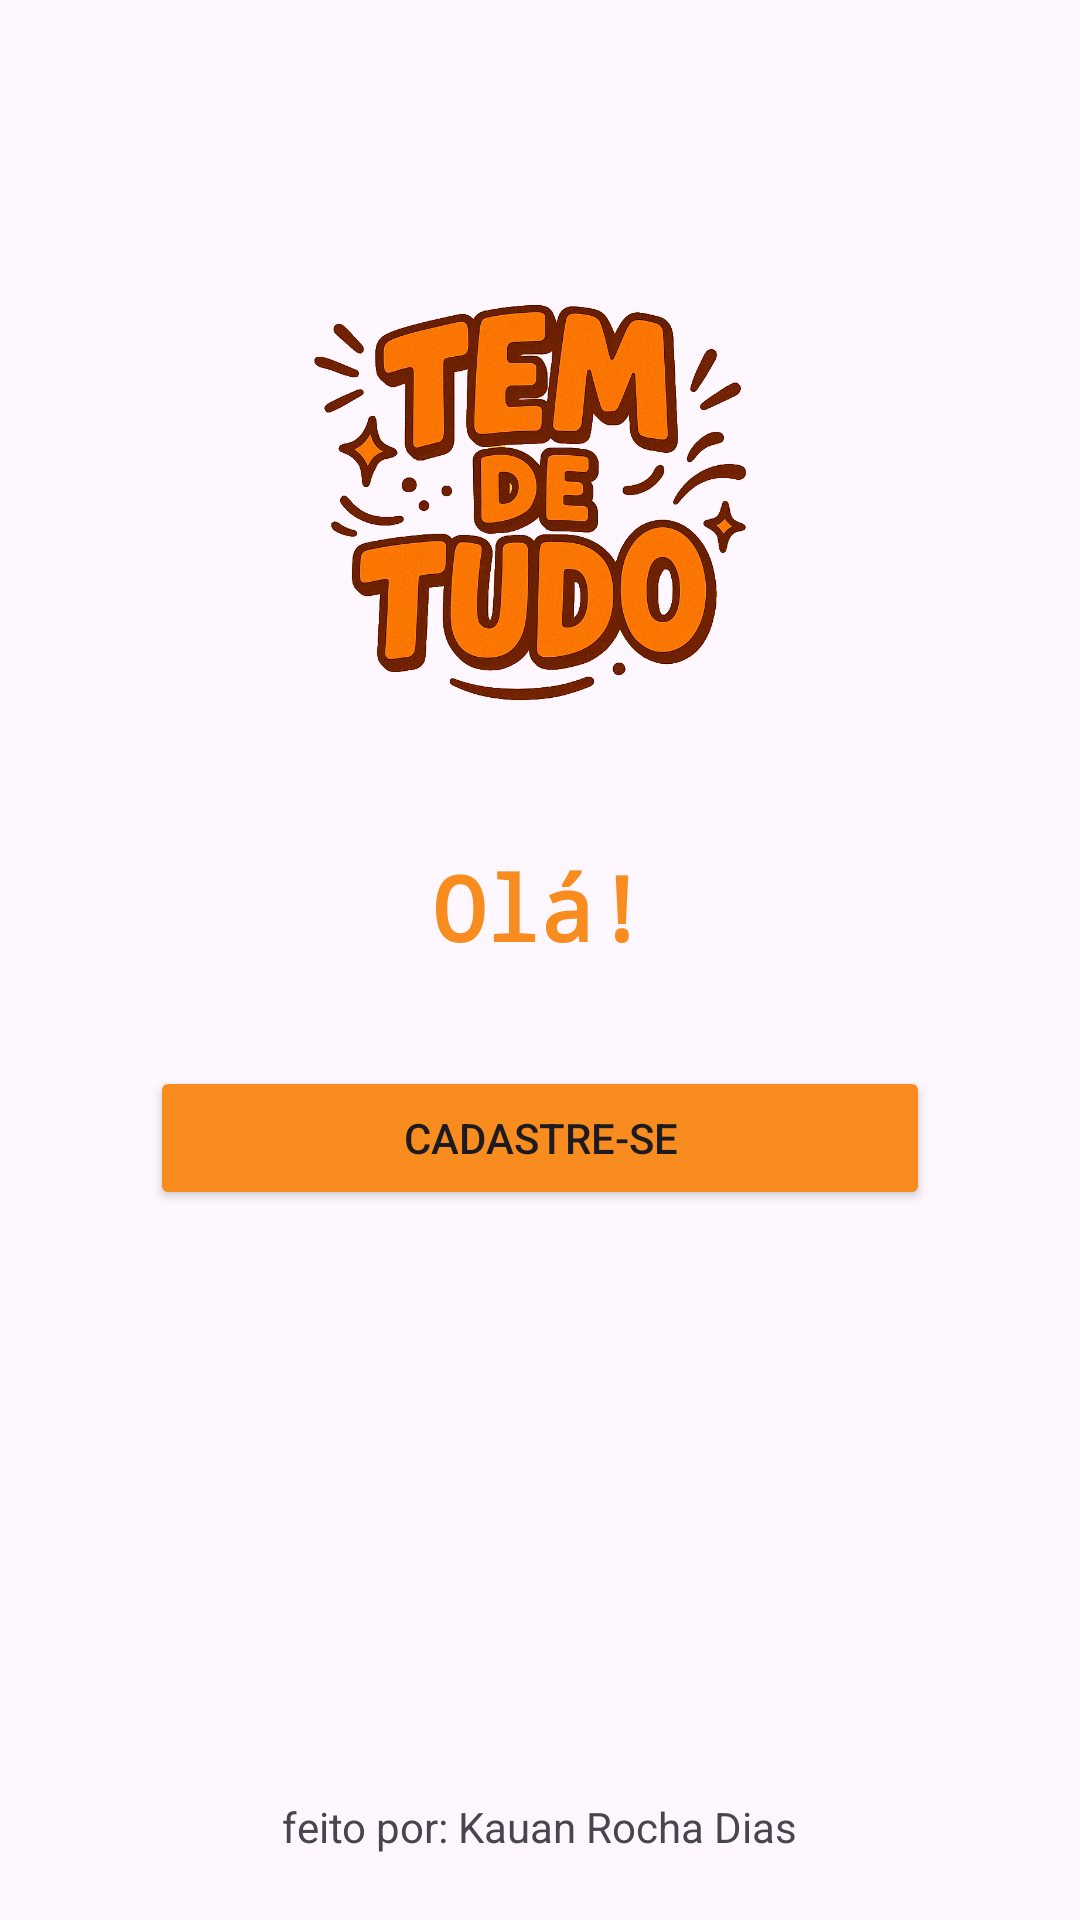

Layout XML and referenced resources for this Android screen:
<!-- AndroidManifest.xml: application theme Theme.TemDeTudoCadastro -->
<!-- res/layout/activity_main.xml -->
<?xml version="1.0" encoding="utf-8"?>
<androidx.constraintlayout.widget.ConstraintLayout xmlns:android="http://schemas.android.com/apk/res/android"
    xmlns:app="http://schemas.android.com/apk/res-auto"
    xmlns:tools="http://schemas.android.com/tools"
    android:id="@+id/main"
    android:layout_width="match_parent"
    android:layout_height="match_parent"
    tools:context=".MainActivity">

    <ImageView
        android:id="@+id/logo"
        android:layout_width="200dp"
        android:layout_height="200dp"
        app:layout_constraintBottom_toBottomOf="parent"
        app:layout_constraintEnd_toEndOf="parent"
        app:layout_constraintHorizontal_bias="0.5"
        app:layout_constraintStart_toStartOf="parent"
        app:layout_constraintTop_toTopOf="parent"
        app:layout_constraintVertical_bias="0.15"
        app:srcCompat="@drawable/logo" />

    <TextView
        android:id="@+id/textOla"
        android:layout_width="wrap_content"
        android:layout_height="wrap_content"
        android:fontFamily="monospace"
        android:text="Olá!"
        android:textColor="@color/text"
        android:textSize="30sp"
        android:textStyle="bold"
        app:layout_constraintBottom_toBottomOf="parent"
        app:layout_constraintEnd_toEndOf="parent"
        app:layout_constraintHorizontal_bias="0.5"
        app:layout_constraintStart_toStartOf="parent"
        app:layout_constraintTop_toTopOf="parent"
        app:layout_constraintVertical_bias="0.47" />

    <Button
        android:id="@+id/button"
        android:layout_width="0dp"
        android:layout_height="wrap_content"
        android:layout_marginStart="50dp"
        android:layout_marginEnd="50dp"
        android:backgroundTint="@color/button"
        android:text="Cadastre-se"
        app:layout_constraintBottom_toBottomOf="parent"
        app:layout_constraintEnd_toEndOf="parent"
        app:layout_constraintHorizontal_bias="0.5"
        app:layout_constraintStart_toStartOf="parent"
        app:layout_constraintTop_toTopOf="parent"
        app:layout_constraintVertical_bias="0.6" />

    <TextView
        android:id="@+id/textMadeBy"
        android:layout_width="wrap_content"
        android:layout_height="wrap_content"
        android:text="feito por: Kauan Rocha Dias"
        app:layout_constraintBottom_toBottomOf="parent"
        app:layout_constraintEnd_toEndOf="parent"
        app:layout_constraintHorizontal_bias="0.5"
        app:layout_constraintStart_toStartOf="parent"
        app:layout_constraintTop_toBottomOf="@+id/button"
        app:layout_constraintVertical_bias="0.9" />
</androidx.constraintlayout.widget.ConstraintLayout>
<!-- resources referenced by this layout -->
<resources>
  <color name="button"> #F88C1F</color>
  <color name="text"> #F88C1F </color>
  <!-- drawable logo: png bitmap (drawable, 774848 bytes) -->
  <style name="Theme.TemDeTudoCadastro" parent="Base.Theme.TemDeTudoCadastro" />
  <style name="Base.Theme.TemDeTudoCadastro" parent="Theme.Material3.DayNight.NoActionBar">
          
          
      </style>
</resources>
